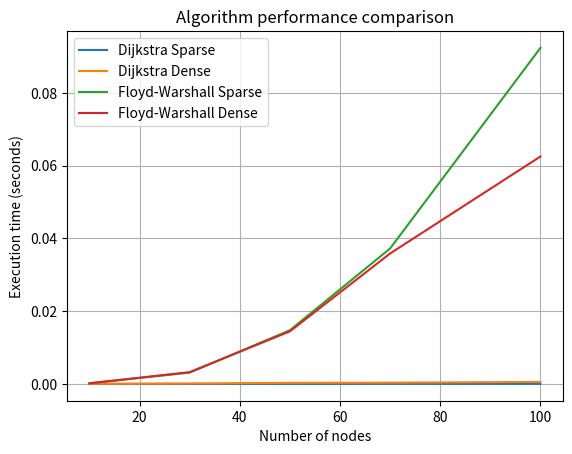

Write the Python code that produced this figure.
import heapq
import random
import time
import matplotlib.pyplot as plt


def dijkstra(graph, start):
    """
    graph: adjacency list where graph[u] = [(v1, w1), (v2, w2), ...]
    start: starting node
    returns: shortest distance from start to all other nodes
    """
    n = len(graph)
    distances = [float('inf')] * n
    distances[start] = 0
    visited = [False] * n
    heap = [(0, start)]  # (distance, node)

    while heap:
        current_distance, u = heapq.heappop(heap)
        if visited[u]:
            continue
        visited[u] = True

        for v, weight in graph[u]:
            if distances[u] + weight < distances[v]:
                distances[v] = distances[u] + weight
                heapq.heappush(heap, (distances[v], v))

    return distances


def floyd_warshall(graph):
    """
    graph: adjacency matrix where graph[i][j] = weight or float('inf') if no edge
    returns: matrix of shortest distances between all pairs of nodes
    """
    n = len(graph)
    dist = [row[:] for row in graph]  # copy the matrix

    for k in range(n):
        for i in range(n):
            for j in range(n):
                if dist[i][k] + dist[k][j] < dist[i][j]:
                    dist[i][j] = dist[i][k] + dist[k][j]

    return dist

def generate_sparse_graph(n):
    """Few edges (~n edges)"""
    graph_list = [[] for _ in range(n)]
    graph_matrix = [[float('inf')] * n for _ in range(n)]

    for i in range(n):
        graph_matrix[i][i] = 0

    for _ in range(n):  # ~n edges
        u = random.randint(0, n - 1)
        v = random.randint(0, n - 1)
        if u != v:
            w = random.randint(1, 10)
            graph_list[u].append((v, w))
            graph_matrix[u][v] = w

    return graph_list, graph_matrix

def generate_dense_graph(n):
    """Many edges (~n^2 edges)"""
    graph_list = [[] for _ in range(n)]
    graph_matrix = [[float('inf')] * n for _ in range(n)]

    for i in range(n):
        graph_matrix[i][i] = 0

    for i in range(n):
        for j in range(n):
            if i != j:
                w = random.randint(1, 10)
                graph_list[i].append((j, w))
                graph_matrix[i][j] = w

    return graph_list, graph_matrix

sizes = [10, 30, 50, 70, 100]

dijkstra_sparse_times = []
dijkstra_dense_times = []
fw_sparse_times = []
fw_dense_times = []

for n in sizes:
    print(f"Testing n = {n}")

    # Sparse graph
    g_list, g_matrix = generate_sparse_graph(n)

    start = time.time()
    dijkstra(g_list, 0)
    dijkstra_sparse_times.append(time.time() - start)

    start = time.time()
    floyd_warshall(g_matrix)
    fw_sparse_times.append(time.time() - start)

    # Dense graph
    g_list, g_matrix = generate_dense_graph(n)

    start = time.time()
    dijkstra(g_list, 0)
    dijkstra_dense_times.append(time.time() - start)

    start = time.time()
    floyd_warshall(g_matrix)
    fw_dense_times.append(time.time() - start)

plt.figure()

plt.plot(sizes, dijkstra_sparse_times, label="Dijkstra Sparse")
plt.plot(sizes, dijkstra_dense_times, label="Dijkstra Dense")
plt.plot(sizes, fw_sparse_times, label="Floyd-Warshall Sparse")
plt.plot(sizes, fw_dense_times, label="Floyd-Warshall Dense")

plt.xlabel("Number of nodes")
plt.ylabel("Execution time (seconds)")
plt.title("Algorithm performance comparison")

plt.legend()
plt.grid()

plt.show()
